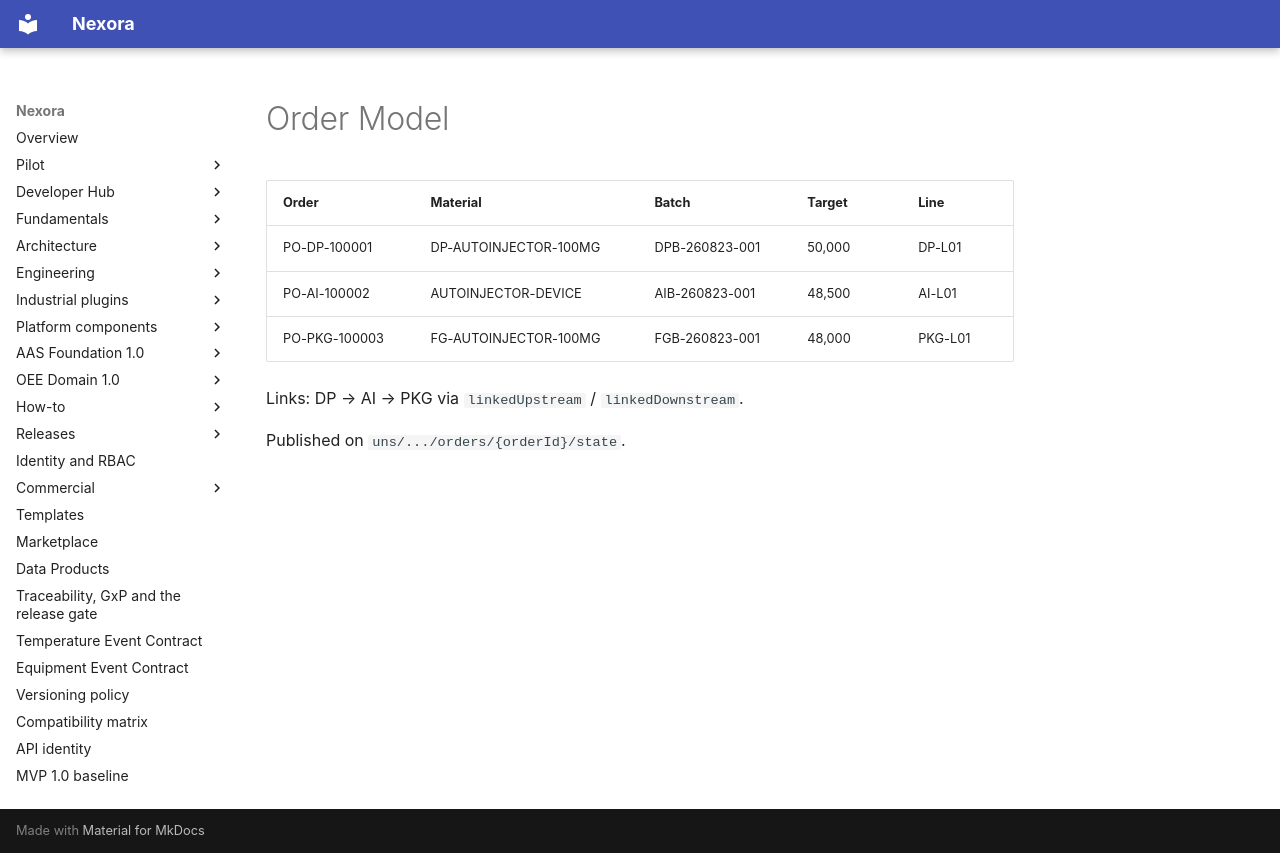

repository: pharma-data-factory/data-product-platform · page: model-company/autoinjector/ORDER-MODEL/index.html · generator: mkdocs

# Order Model

| Order | Material | Batch | Target | Line |
| --- | --- | --- | --- | --- |
| PO-DP-100001 | DP-AUTOINJECTOR-100MG | DPB-260823-001 | 50,000 | DP-L01 |
| PO-AI-100002 | AUTOINJECTOR-DEVICE | AIB-260823-001 | 48,500 | AI-L01 |
| PO-PKG-100003 | FG-AUTOINJECTOR-100MG | FGB-260823-001 | 48,000 | PKG-L01 |

Links: DP → AI → PKG via `linkedUpstream` / `linkedDownstream`.

Published on `uns/.../orders/{orderId}/state`.
